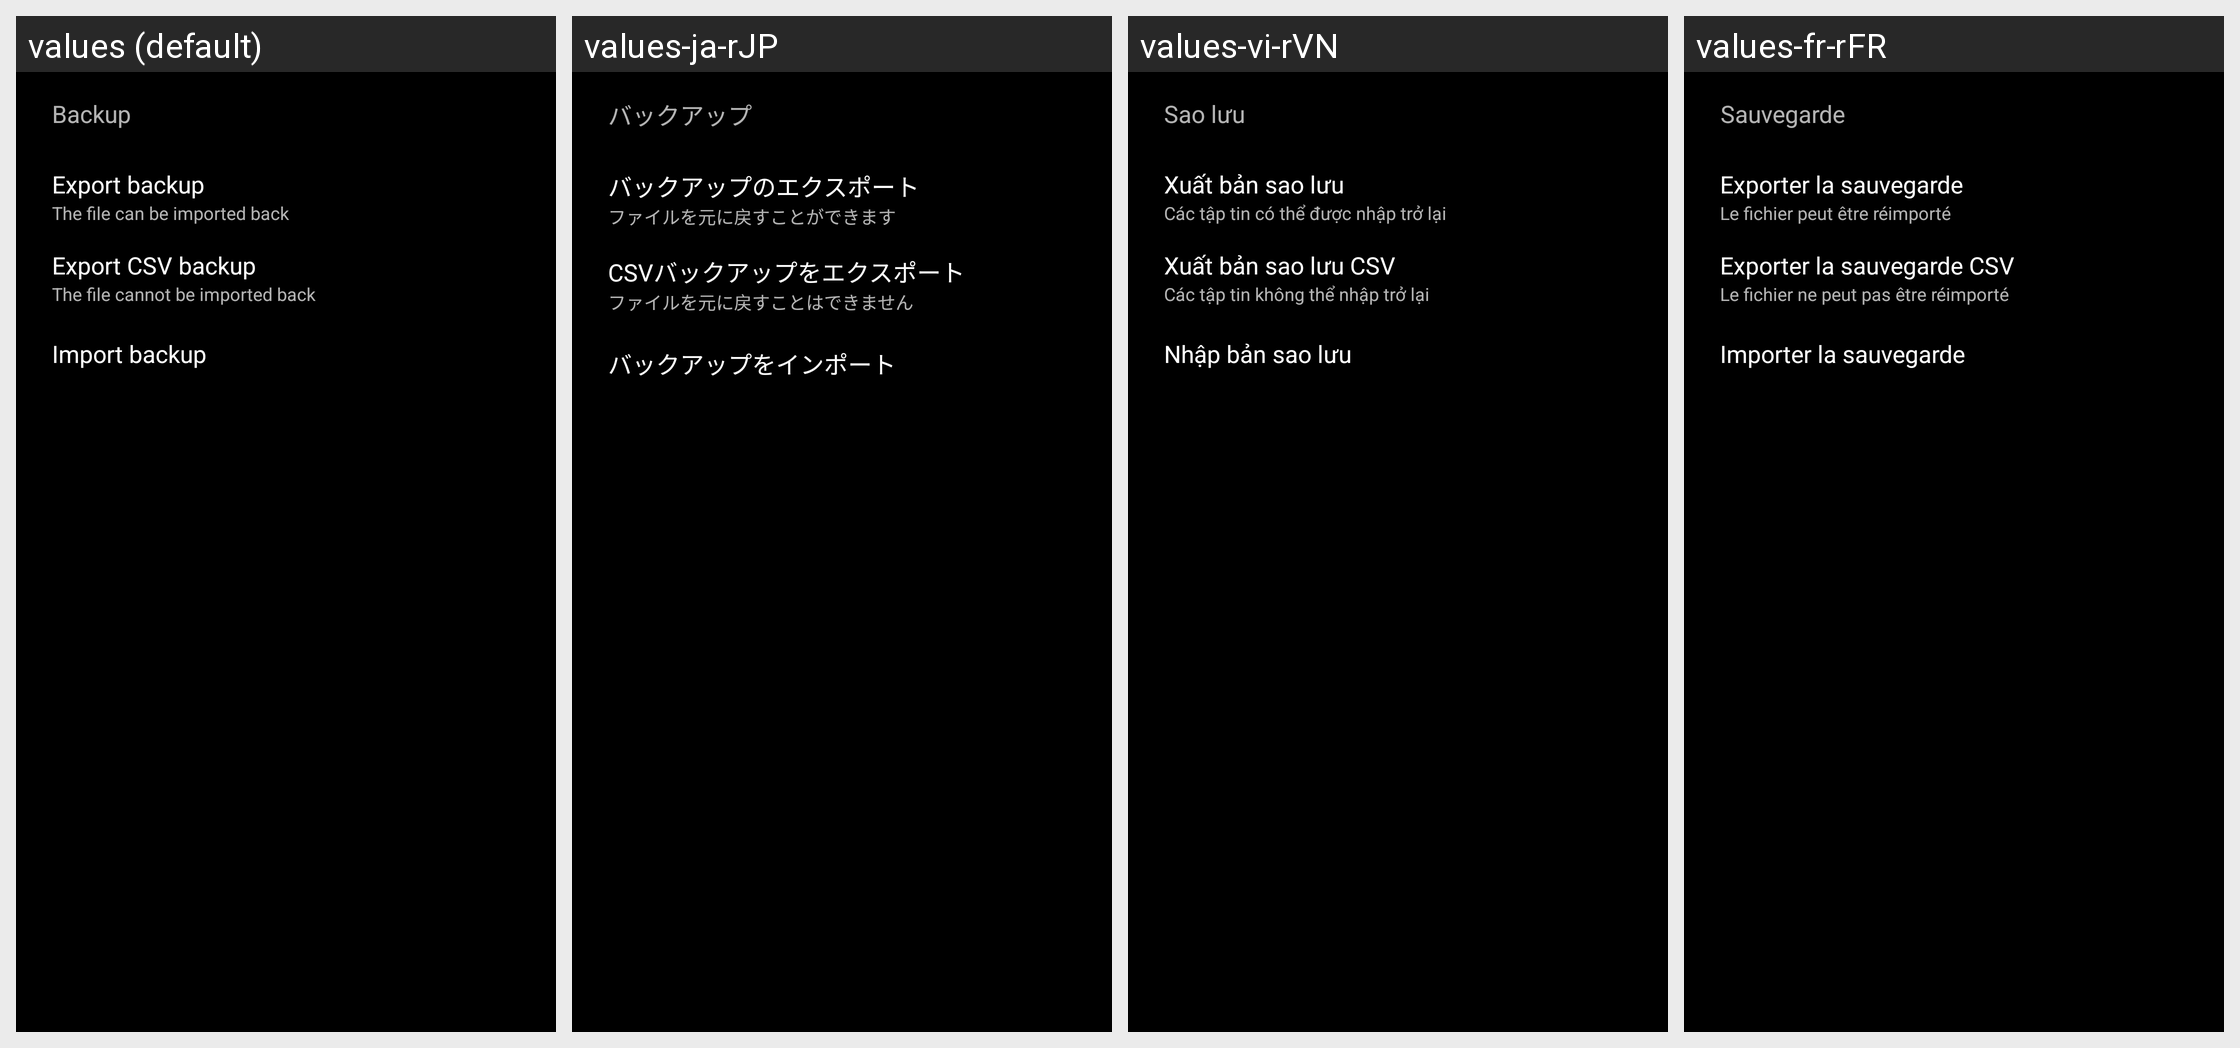

Here is an Android app screen in its default locale and in the app's own translations. Write out the translated-string differences for the strings that appear on this screen.
Android screen res/layout/dialog_backup.xml rendered under 4 locales, left to right: values (default), values-ja-rJP, values-vi-rVN, values-fr-rFR. Device: Nexus 5 (rendered at 1080×1920; each locale shown at half size, 540×960, under a caption strip naming it); theme AppTheme.
Other locales in the repository, not shown: values-ar-rSA, values-bn-rBD, values-bs-rBA, values-ca, values-ca-rES, values-cs-rCZ, values-da, values-da-rDK, values-de, values-de-rAT, values-de-rDE, values-el-rGR, values-en-rUS, values-es, values-es-rES, values-es-rUS, values-eu-rES, values-fi-rFI, values-fr, values-fr-rCH, values-gl-rES, values-hi-rIN, values-hr, values-hr-rHR, values-hu-rHU, values-in-rID, values-it, values-it-rCH, values-it-rIT, values-iw-rIL, values-ko, values-ko-rKR, values-li, values-lt-rLT, values-lv-rLV, values-nl-rNL, values-no-rNO, values-pl, values-pl-rPL, values-pt-rBR, values-pt-rPT, values-ro, values-ro-rRO, values-ru, values-ru-rRU, values-sk-rSK, values-sl-rSI, values-sr-rCS, values-sr-rSP, values-sv-rSE, values-th-rTH, values-tr, values-tr-rTR, values-uk-rUA, values-zh-rCN, values-zh-rTW.
Strings drawn on this screen, with the default value and each locale's value (text and hints the layout hard-codes, and strings that could not be matched under every locale, appear in the picture but are not listed):

backup
  values: Backup
  values-ja-rJP: バックアップ
  values-vi-rVN: Sao lưu
  values-fr-rFR: Sauvegarde

backup_export_title
  values: Export backup
  values-ja-rJP: バックアップのエクスポート
  values-vi-rVN: Xuất bản sao lưu
  values-fr-rFR: Exporter la sauvegarde

backup_file_can_be_imported_back
  values: The file can be imported back
  values-ja-rJP: ファイルを元に戻すことができます
  values-vi-rVN: Các tập tin có thể được nhập trở lại
  values-fr-rFR: Le fichier peut être réimporté

backup_export_CSV
  values: Export CSV backup
  values-ja-rJP: CSVバックアップをエクスポート
  values-vi-rVN: Xuất bản sao lưu CSV
  values-fr-rFR: Exporter la sauvegarde CSV

backup_file_cannot_be_imported_back
  values: The file cannot be imported back
  values-ja-rJP: ファイルを元に戻すことはできません
  values-vi-rVN: Các tập tin không thể nhập trở lại
  values-fr-rFR: Le fichier ne peut pas être réimporté

backup_import_title
  values: Import backup
  values-ja-rJP: バックアップをインポート
  values-vi-rVN: Nhập bản sao lưu
  values-fr-rFR: Importer la sauvegarde
